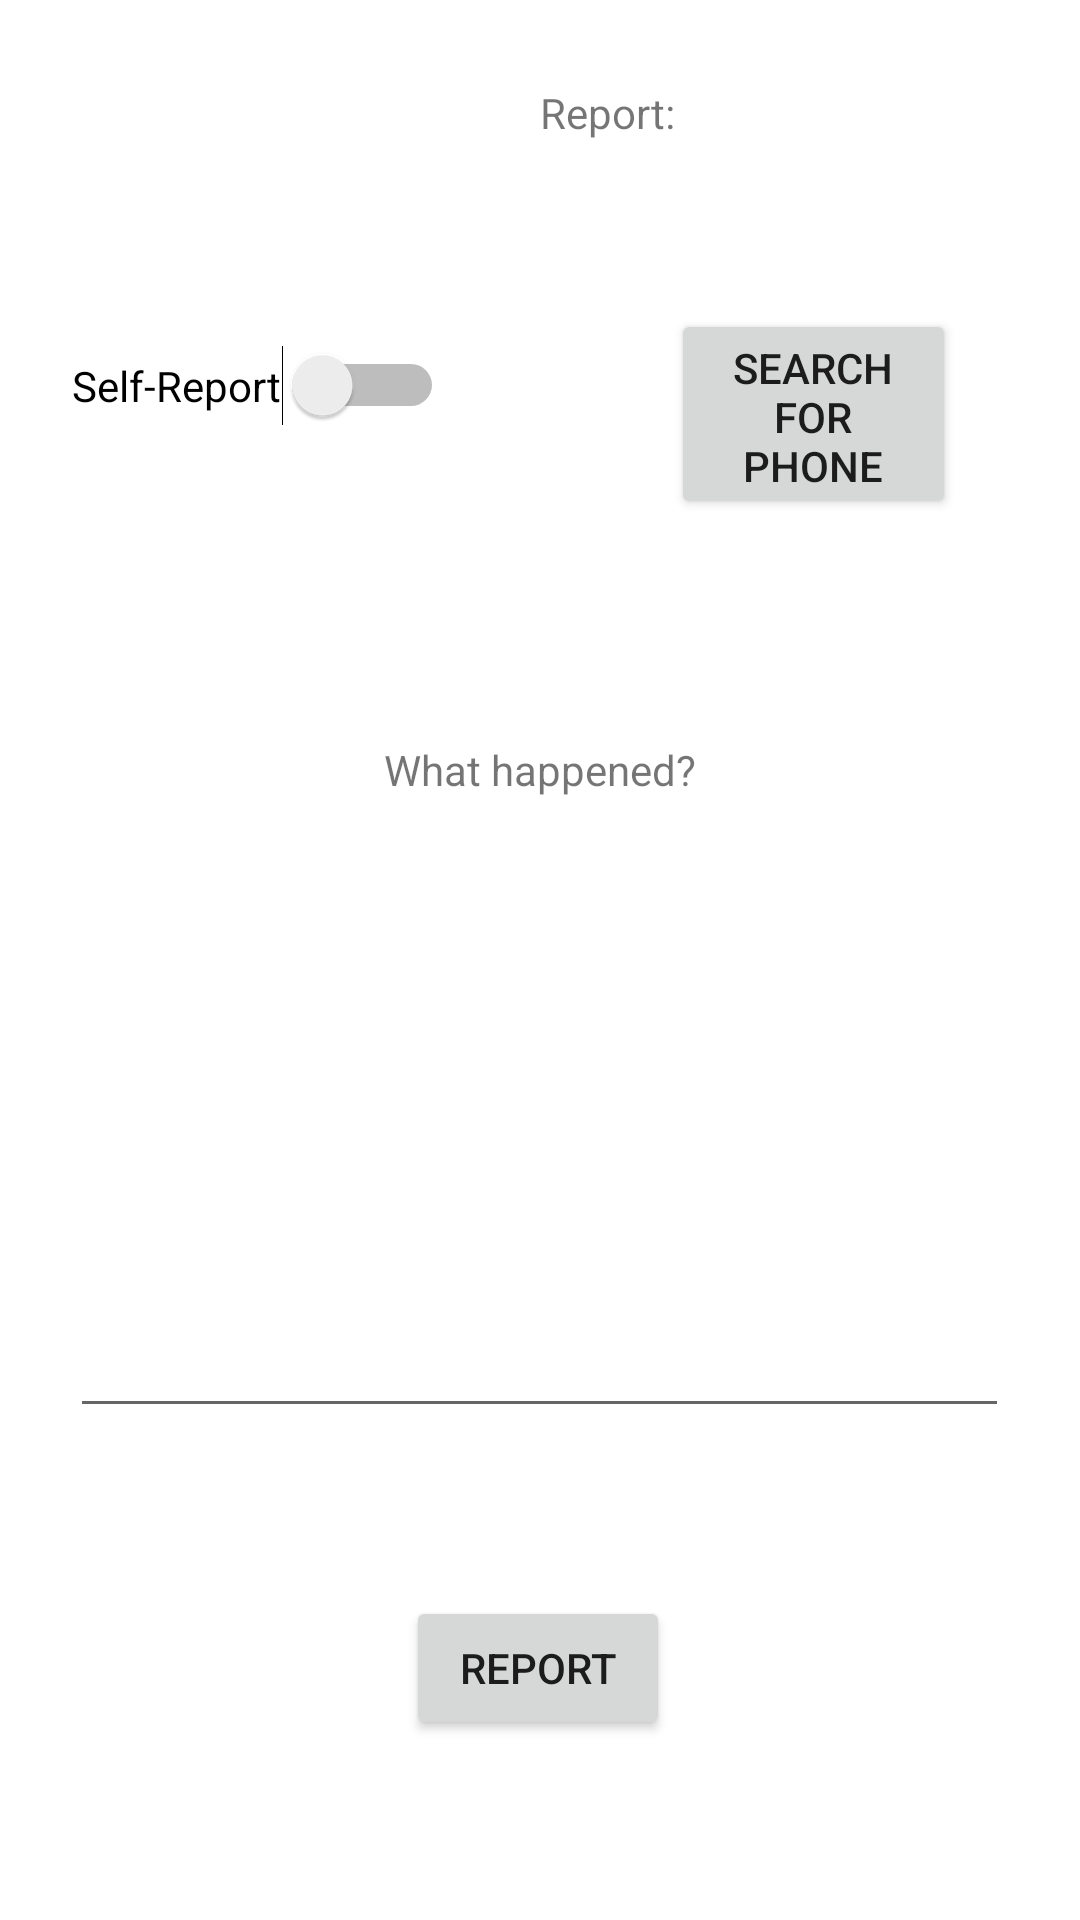

Android layout source for this screen:
<!-- AndroidManifest.xml: application theme Theme.DiktatorApp -->
<!-- res/layout/activity_report.xml -->
<?xml version="1.0" encoding="utf-8"?>
<androidx.constraintlayout.widget.ConstraintLayout xmlns:android="http://schemas.android.com/apk/res/android"
    xmlns:app="http://schemas.android.com/apk/res-auto"
    xmlns:tools="http://schemas.android.com/tools"
    android:layout_width="match_parent"
    android:layout_height="match_parent"
    tools:context=".Report">

    <TextView
        android:id="@+id/textView8"
        android:layout_width="wrap_content"
        android:layout_height="wrap_content"
        android:layout_marginStart="180dp"
        android:layout_marginTop="28dp"
        android:text="Report:"
        app:layout_constraintStart_toStartOf="parent"
        app:layout_constraintTop_toTopOf="parent" />

    <Switch
        android:id="@+id/reportSwitch"
        android:layout_width="wrap_content"
        android:layout_height="wrap_content"
        android:layout_marginTop="68dp"
        android:text="Self-Report"
        app:layout_constraintEnd_toEndOf="parent"
        app:layout_constraintHorizontal_bias="0.102"
        app:layout_constraintStart_toStartOf="parent"
        app:layout_constraintTop_toBottomOf="@+id/textView8" />

    <Button
        android:id="@+id/phoneSearchBtn"
        android:layout_width="95dp"
        android:layout_height="70dp"
        android:layout_marginTop="56dp"
        android:onClick="check"
        android:text="Search for Phone"
        app:layout_constraintEnd_toEndOf="parent"
        app:layout_constraintHorizontal_bias="0.844"
        app:layout_constraintStart_toStartOf="parent"
        app:layout_constraintTop_toBottomOf="@+id/textView8" />

    <TextView
        android:id="@+id/textView9"
        android:layout_width="wrap_content"
        android:layout_height="wrap_content"
        android:layout_marginTop="200dp"
        android:text="What happened?"
        app:layout_constraintEnd_toEndOf="parent"
        app:layout_constraintStart_toStartOf="parent"
        app:layout_constraintTop_toBottomOf="@+id/textView8" />

    <Button
        android:id="@+id/button7"
        android:layout_width="wrap_content"
        android:layout_height="wrap_content"
        android:layout_marginTop="56dp"
        android:text="Report"
        app:layout_constraintEnd_toEndOf="parent"
        app:layout_constraintHorizontal_bias="0.498"
        app:layout_constraintStart_toStartOf="parent"
        app:layout_constraintTop_toBottomOf="@+id/reportDesc" />

    <EditText
        android:id="@+id/reportDesc"
        android:layout_width="313dp"
        android:layout_height="110dp"
        android:layout_marginTop="100dp"
        android:ems="10"
        android:gravity="start|top"
        android:inputType="textMultiLine"
        app:layout_constraintEnd_toEndOf="parent"
        app:layout_constraintHorizontal_bias="0.497"
        app:layout_constraintStart_toStartOf="parent"
        app:layout_constraintTop_toBottomOf="@+id/textView9" />

</androidx.constraintlayout.widget.ConstraintLayout>
<!-- resources referenced by this layout -->
<resources>
  <style name="Theme.DiktatorApp" parent="Theme.MaterialComponents.DayNight.DarkActionBar">
          
          <item name="colorPrimary">@color/purple_500</item>
          <item name="colorPrimaryVariant">@color/purple_700</item>
          <item name="colorOnPrimary">@color/white</item>
          
          <item name="colorSecondary">@color/teal_200</item>
          <item name="colorSecondaryVariant">@color/teal_700</item>
          <item name="colorOnSecondary">@color/black</item>
          
          <item name="android:statusBarColor">?attr/colorPrimaryVariant</item>
          
      </style>
  <!-- not gathered from this repository: default colours our renderer supplied (Android Studio template values) -->
  <color name="purple_500">#FF6200EE</color>
  <color name="purple_700">#FF3700B3</color>
  <color name="teal_200">#FF03DAC5</color>
  <color name="teal_700">#FF018786</color>
  <color name="black">#FF000000</color>
  <color name="white">#FFFFFFFF</color>
</resources>
